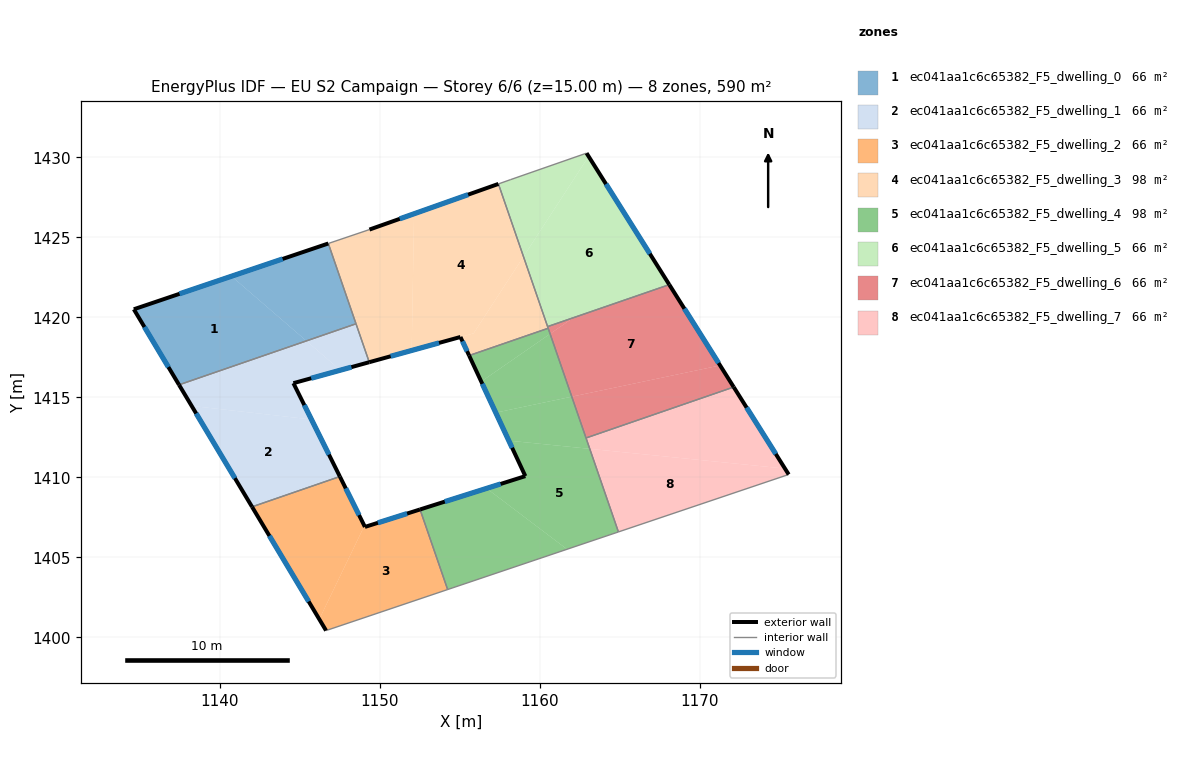
=== STOREY PLAN SPEC (per zone: floor XY polygon, exterior-wall plan segments, windows/doors) ===
zone 1: ec041aa1c6c65382_F5_dwelling_0  (65.6 m²)
  floor: (1145.40, 1418.52) (1137.44, 1415.78) (1134.61, 1420.50) (1140.72, 1422.56)
  floor: (1146.77, 1424.61) (1148.50, 1419.59) (1145.40, 1418.52) (1140.72, 1422.56)
  exterior wall: (1146.77, 1424.61) – (1134.61, 1420.50)  [12.8 m]
    window: (1143.92, 1423.65) – (1137.47, 1421.47)  [10.8 m²]
  exterior wall: (1134.61, 1420.50) – (1137.44, 1415.78)  [5.5 m]
    window: (1135.28, 1419.39) – (1136.78, 1416.89)  [4.6 m²]
  interior walls: 2
zone 2: ec041aa1c6c65382_F5_dwelling_1  (65.6 m²)
  floor: (1145.72, 1413.61) (1147.49, 1410.04) (1142.00, 1408.15) (1138.23, 1414.46)
  floor: (1147.52, 1416.69) (1144.59, 1415.88) (1145.72, 1413.61) (1138.23, 1414.46) (1137.44, 1415.78) (1145.40, 1418.52)
  floor: (1148.50, 1419.59) (1149.33, 1417.19) (1147.52, 1416.69) (1145.40, 1418.52)
  exterior wall: (1137.44, 1415.78) – (1142.00, 1408.15)  [8.9 m]
    window: (1138.51, 1413.99) – (1140.93, 1409.94)  [7.5 m²]
  exterior wall: (1144.59, 1415.88) – (1149.33, 1417.19)  [4.9 m]
    window: (1145.70, 1416.19) – (1148.22, 1416.88)  [4.2 m²]
  exterior wall: (1147.49, 1410.04) – (1144.59, 1415.88)  [6.5 m]
    window: (1146.81, 1411.42) – (1145.27, 1414.51)  [5.5 m²]
  interior walls: 3
zone 3: ec041aa1c6c65382_F5_dwelling_2  (65.6 m²)
  floor: (1152.50, 1407.99) (1154.23, 1402.98) (1146.63, 1400.42) (1146.21, 1401.13) (1149.03, 1406.96) (1149.06, 1406.90)
  floor: (1147.49, 1410.04) (1149.03, 1406.96) (1146.21, 1401.13) (1142.00, 1408.15)
  exterior wall: (1142.00, 1408.15) – (1146.63, 1400.42)  [9.0 m]
    window: (1143.09, 1406.34) – (1145.54, 1402.23)  [7.6 m²]
  exterior wall: (1149.06, 1406.90) – (1147.49, 1410.04)  [3.5 m]
    window: (1148.69, 1407.64) – (1147.86, 1409.31)  [3.0 m²]
  exterior wall: (1152.50, 1407.99) – (1149.06, 1406.90)  [3.6 m]
    window: (1151.70, 1407.73) – (1149.87, 1407.15)  [3.0 m²]
  interior walls: 3
zone 4: ec041aa1c6c65382_F5_dwelling_3  (98.4 m²)
  floor: (1157.40, 1428.33) (1158.97, 1423.79) (1155.85, 1419.00) (1151.98, 1417.93) (1152.13, 1426.47)
  floor: (1152.13, 1426.47) (1151.98, 1417.93) (1149.33, 1417.19) (1146.77, 1424.61) (1149.34, 1425.48)
  floor: (1158.97, 1423.79) (1160.51, 1419.31) (1155.57, 1417.61) (1155.03, 1418.77) (1155.85, 1419.00)
  exterior wall: (1155.03, 1418.77) – (1155.57, 1417.61)  [1.3 m]
    window: (1155.16, 1418.50) – (1155.44, 1417.88)  [1.1 m²]
  exterior wall: (1149.33, 1417.19) – (1155.03, 1418.77)  [5.9 m]
    window: (1150.67, 1417.56) – (1153.69, 1418.40)  [5.0 m²]
  exterior wall: (1157.40, 1428.33) – (1149.34, 1425.48)  [8.6 m]
    window: (1155.51, 1427.67) – (1151.23, 1426.15)  [7.2 m²]
  interior walls: 6
zone 5: ec041aa1c6c65382_F5_dwelling_4  (98.4 m²)
  floor: (1163.11, 1411.78) (1164.90, 1406.58) (1161.69, 1405.50) (1156.67, 1409.30) (1159.09, 1410.07) (1158.05, 1412.29)
  floor: (1161.69, 1405.50) (1154.23, 1402.98) (1152.50, 1407.99) (1156.67, 1409.30)
  floor: (1161.99, 1415.04) (1163.11, 1411.78) (1158.05, 1412.29) (1157.24, 1414.04)
  floor: (1160.51, 1419.31) (1160.63, 1418.96) (1156.33, 1415.98) (1155.57, 1417.61)
  floor: (1160.63, 1418.96) (1161.99, 1415.04) (1157.24, 1414.04) (1156.33, 1415.98)
  exterior wall: (1159.09, 1410.07) – (1152.50, 1407.99)  [6.9 m]
    window: (1157.54, 1409.58) – (1154.05, 1408.48)  [5.8 m²]
  exterior wall: (1155.57, 1417.61) – (1159.09, 1410.07)  [8.3 m]
    window: (1156.40, 1415.84) – (1158.26, 1411.84)  [7.0 m²]
  interior walls: 5
zone 6: ec041aa1c6c65382_F5_dwelling_5  (65.6 m²)
  floor: (1162.91, 1430.26) (1163.04, 1430.06) (1158.97, 1423.79) (1157.40, 1428.33) (1158.15, 1428.60)
  floor: (1163.04, 1430.06) (1162.91, 1430.26) (1168.08, 1422.04) (1160.48, 1419.42) (1158.97, 1423.79)
  exterior wall: (1168.08, 1422.04) – (1162.91, 1430.26)  [9.7 m]
    window: (1166.87, 1423.97) – (1164.13, 1428.33)  [8.2 m²]
  interior walls: 4
zone 7: ec041aa1c6c65382_F5_dwelling_6  (65.6 m²)
  floor: (1168.08, 1422.04) (1171.26, 1416.99) (1161.99, 1415.04) (1160.63, 1418.96) (1162.09, 1419.97)
  floor: (1171.26, 1416.99) (1172.11, 1415.64) (1162.88, 1412.46) (1161.99, 1415.04)
  floor: (1162.09, 1419.97) (1160.63, 1418.96) (1160.48, 1419.42)
  exterior wall: (1172.11, 1415.64) – (1168.08, 1422.04)  [7.6 m]
    window: (1171.16, 1417.14) – (1169.03, 1420.54)  [6.4 m²]
  interior walls: 4
zone 8: ec041aa1c6c65382_F5_dwelling_7  (65.6 m²)
  floor: (1172.11, 1415.64) (1175.31, 1410.54) (1163.11, 1411.78) (1162.88, 1412.46)
  floor: (1175.31, 1410.54) (1175.55, 1410.17) (1164.90, 1406.58) (1163.11, 1411.78)
  exterior wall: (1175.55, 1410.17) – (1172.11, 1415.64)  [6.5 m]
    window: (1174.74, 1411.46) – (1172.92, 1414.35)  [5.4 m²]
  interior walls: 3

=== DERIVED (storey summary) ===
Building: EU S2 Campaign
Storey: 6 of 6  (floor level z = 15.00 m)
Storey gross floor area: 590.2 m²
Zones on this storey: 8
  - ec041aa1c6c65382_F5_dwelling_0: floor 65.6 m²; exterior wall 18.3 m (55.0 m²); 2 window(s) 15.5 m²; WWR 28.1%
  - ec041aa1c6c65382_F5_dwelling_1: floor 65.6 m²; exterior wall 20.3 m (61.0 m²); 3 window(s) 17.2 m²; WWR 28.1%
  - ec041aa1c6c65382_F5_dwelling_2: floor 65.6 m²; exterior wall 16.1 m (48.4 m²); 3 window(s) 13.6 m²; WWR 28.1%
  - ec041aa1c6c65382_F5_dwelling_3: floor 98.4 m²; exterior wall 15.7 m (47.2 m²); 3 window(s) 13.3 m²; WWR 28.1%
  - ec041aa1c6c65382_F5_dwelling_4: floor 98.4 m²; exterior wall 15.2 m (45.7 m²); 2 window(s) 12.8 m²; WWR 28.1%
  - ec041aa1c6c65382_F5_dwelling_5: floor 65.6 m²; exterior wall 9.7 m (29.1 m²); 1 window(s) 8.2 m²; WWR 28.1%
  - ec041aa1c6c65382_F5_dwelling_6: floor 65.6 m²; exterior wall 7.6 m (22.7 m²); 1 window(s) 6.4 m²; WWR 28.1%
  - ec041aa1c6c65382_F5_dwelling_7: floor 65.6 m²; exterior wall 6.5 m (19.4 m²); 1 window(s) 5.4 m²; WWR 28.1%
Zone adjacency (shared interzone walls):
  - ec041aa1c6c65382_F5_dwelling_0 ↔ ec041aa1c6c65382_F5_dwelling_1
  - ec041aa1c6c65382_F5_dwelling_0 ↔ ec041aa1c6c65382_F5_dwelling_3
  - ec041aa1c6c65382_F5_dwelling_1 ↔ ec041aa1c6c65382_F5_dwelling_2
  - ec041aa1c6c65382_F5_dwelling_1 ↔ ec041aa1c6c65382_F5_dwelling_3
  - ec041aa1c6c65382_F5_dwelling_2 ↔ ec041aa1c6c65382_F5_dwelling_4
  - ec041aa1c6c65382_F5_dwelling_3 ↔ ec041aa1c6c65382_F5_dwelling_4
  - ec041aa1c6c65382_F5_dwelling_3 ↔ ec041aa1c6c65382_F5_dwelling_5
  - ec041aa1c6c65382_F5_dwelling_3 ↔ ec041aa1c6c65382_F5_dwelling_6
  - ec041aa1c6c65382_F5_dwelling_4 ↔ ec041aa1c6c65382_F5_dwelling_6
  - ec041aa1c6c65382_F5_dwelling_4 ↔ ec041aa1c6c65382_F5_dwelling_7
  - ec041aa1c6c65382_F5_dwelling_5 ↔ ec041aa1c6c65382_F5_dwelling_6
  - ec041aa1c6c65382_F5_dwelling_6 ↔ ec041aa1c6c65382_F5_dwelling_7